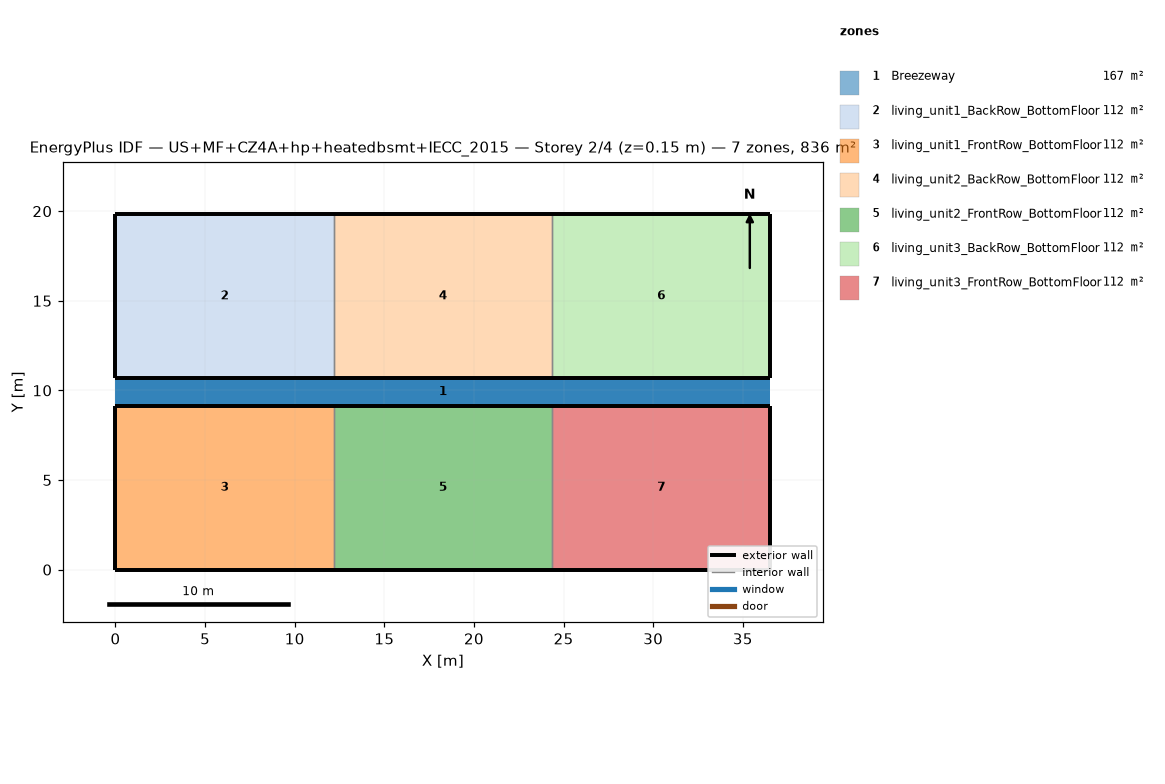
=== STOREY PLAN SPEC (per zone: floor XY polygon, exterior-wall plan segments, windows/doors) ===
zone 1: Breezeway  (167.0 m²)
  floor: (36.54, 9.16) (0.00, 9.16) (0.00, 10.68) (36.54, 10.68)
  floor: (36.54, 9.16) (0.00, 9.16) (0.00, 10.68) (36.54, 10.68)
  floor: (36.54, 9.16) (0.00, 9.16) (0.00, 10.68) (36.54, 10.68)
zone 2: living_unit1_BackRow_BottomFloor  (111.5 m²)
  floor: (12.18, 10.68) (0.00, 10.68) (0.00, 19.84) (12.18, 19.84)
  exterior wall: (0.00, 10.68) – (12.18, 10.68)  [12.2 m]
  exterior wall: (12.18, 19.84) – (0.00, 19.84)  [12.2 m]
  exterior wall: (0.00, 19.84) – (0.00, 10.68)  [9.2 m]
  interior walls: 1
zone 3: living_unit1_FrontRow_BottomFloor  (111.5 m²)
  floor: (12.18, 0.00) (0.00, 0.00) (0.00, 9.16) (12.18, 9.16)
  exterior wall: (0.00, 0.00) – (12.18, 0.00)  [12.2 m]
  exterior wall: (12.18, 9.16) – (0.00, 9.16)  [12.2 m]
  exterior wall: (0.00, 9.16) – (0.00, 0.00)  [9.2 m]
  interior walls: 1
zone 4: living_unit2_BackRow_BottomFloor  (111.5 m²)
  floor: (24.36, 10.68) (12.18, 10.68) (12.18, 19.84) (24.36, 19.84)
  exterior wall: (12.18, 10.68) – (24.36, 10.68)  [12.2 m]
  exterior wall: (24.36, 19.84) – (12.18, 19.84)  [12.2 m]
  interior walls: 2
zone 5: living_unit2_FrontRow_BottomFloor  (111.5 m²)
  floor: (24.36, 0.00) (12.18, 0.00) (12.18, 9.16) (24.36, 9.16)
  exterior wall: (12.18, 0.00) – (24.36, 0.00)  [12.2 m]
  exterior wall: (24.36, 9.16) – (12.18, 9.16)  [12.2 m]
  interior walls: 2
zone 6: living_unit3_BackRow_BottomFloor  (111.5 m²)
  floor: (36.54, 10.68) (24.36, 10.68) (24.36, 19.84) (36.54, 19.84)
  exterior wall: (24.36, 10.68) – (36.54, 10.68)  [12.2 m]
  exterior wall: (36.54, 10.68) – (36.54, 19.84)  [9.2 m]
  exterior wall: (36.54, 19.84) – (24.36, 19.84)  [12.2 m]
  interior walls: 1
zone 7: living_unit3_FrontRow_BottomFloor  (111.5 m²)
  floor: (36.54, 0.00) (24.36, 0.00) (24.36, 9.16) (36.54, 9.16)
  exterior wall: (24.36, 0.00) – (36.54, 0.00)  [12.2 m]
  exterior wall: (36.54, 0.00) – (36.54, 9.16)  [9.2 m]
  exterior wall: (36.54, 9.16) – (24.36, 9.16)  [12.2 m]
  interior walls: 1

=== DERIVED (storey summary) ===
Building: US+MF+CZ4A+hp+heatedbsmt+IECC_2015
Storey: 2 of 4  (floor level z = 0.15 m)
Storey gross floor area: 836.2 m²
Zones on this storey: 7
  - Breezeway: floor 167.0 m²
  - living_unit1_BackRow_BottomFloor: floor 111.5 m²; exterior wall 33.5 m (86.9 m²); WWR 0.0%
  - living_unit1_FrontRow_BottomFloor: floor 111.5 m²; exterior wall 33.5 m (86.9 m²); WWR 0.0%
  - living_unit2_BackRow_BottomFloor: floor 111.5 m²; exterior wall 24.4 m (63.1 m²); WWR 0.0%
  - living_unit2_FrontRow_BottomFloor: floor 111.5 m²; exterior wall 24.4 m (63.1 m²); WWR 0.0%
  - living_unit3_BackRow_BottomFloor: floor 111.5 m²; exterior wall 33.5 m (86.9 m²); WWR 0.0%
  - living_unit3_FrontRow_BottomFloor: floor 111.5 m²; exterior wall 33.5 m (86.9 m²); WWR 0.0%
Zone adjacency (shared interzone walls):
  - living_unit1_BackRow_BottomFloor ↔ living_unit2_BackRow_BottomFloor
  - living_unit1_FrontRow_BottomFloor ↔ living_unit2_FrontRow_BottomFloor
  - living_unit2_BackRow_BottomFloor ↔ living_unit3_BackRow_BottomFloor
  - living_unit2_FrontRow_BottomFloor ↔ living_unit3_FrontRow_BottomFloor